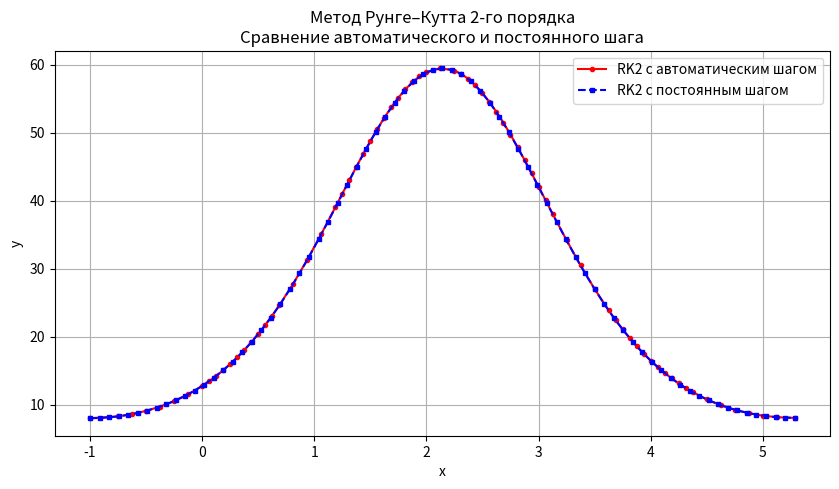

Write Python code to recreate this figure.
import numpy as np
import matplotlib.pyplot as plt

# -------------------------------
# Правая часть ОДУ
# -------------------------------
def f(x, y):
    return np.sin(x + 1) * np.exp(-4 * x - 4) + np.sin(x + 1) * y


# -------------------------------
# Метод Рунге–Кутта 2-го порядка
# (метод средней точки)
# -------------------------------
def rk2_step(x, y, h):
    k1 = h * f(x, y)
    k2 = h * f(x + h / 2, y + k1 / 2)
    return y + k2


# -------------------------------
# АВТОМАТИЧЕСКИЙ ШАГ (по Рунге)
# -------------------------------
x0, y0 = -1.0, 8.0
b = 2 * np.pi - 1

h = 0.5
eps = 1e-3
r = 2   # порядок метода RK2

Xa = [x0]
Ya = [y0]

x = x0
y = y0

while x < b - 1e-12:

    if x + h > b:
        h = b - x

    while True:
        # шаг h
        y_h = rk2_step(x, y, h)

        # два шага h/2
        h2 = h / 2
        y_mid = rk2_step(x, y, h2)
        y_h2 = rk2_step(x + h2, y_mid, h2)

        # формула Рунге
        delta = abs(y_h - y_h2) / (2**r - 1)

        if delta > eps:
            h /= 2
        else:
            break

    # шаг принят
    x += h
    y = y_h2

    Xa.append(x)
    Ya.append(y)

    # попытка увеличить шаг
    if delta < eps / 4:
        h *= 2


# -------------------------------
# ПОСТОЯННЫЙ ШАГ
# -------------------------------
N = len(Xa) - 1
h_const = (b - x0) / N

Xc = [x0]
Yc = [y0]

x = x0
y = y0

for _ in range(N):
    y = rk2_step(x, y, h_const)
    x += h_const
    Xc.append(x)
    Yc.append(y)


print(f"Количество шагов N = {N}")

print("\nТаблица значений (автоматический шаг):")
for i, (x, y) in enumerate(zip(Xa, Ya)):
    print(f"{i}: x={x:.4f}, y={y:.4f}")

print("\nТаблица значений (постоянный шаг):")
for i, (x, y) in enumerate(zip(Xc, Yc)):
    print(f"{i}: x={x:.4f}, y={y:.4f}")


# -------------------------------
# ГРАФИКИ
# -------------------------------
plt.figure(figsize=(10, 5))
plt.plot(Xa, Ya, 'r-o', markersize=3, label='RK2 с автоматическим шагом')
plt.plot(Xc, Yc, 'b--s', markersize=3, label='RK2 с постоянным шагом')

plt.xlabel('x')
plt.ylabel('y')
plt.title('Метод Рунге–Кутта 2-го порядка\nСравнение автоматического и постоянного шага')
plt.legend()
plt.grid()
plt.show()